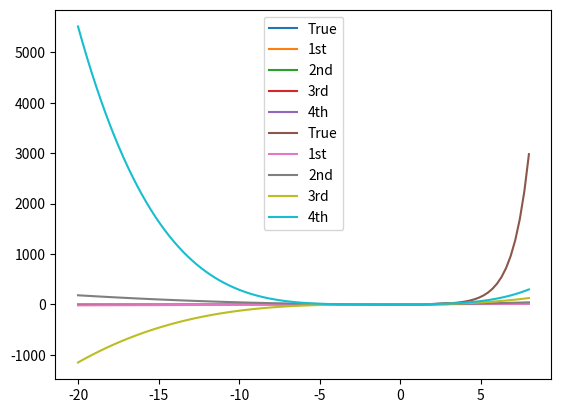

Write Python code to recreate this figure.

# coding: utf-8

# In[29]:


import numpy as np
import matplotlib.pyplot as plt


t1 = lambda x : 1+x
t2 = lambda x: 1+x + 1.0/2*x**2
t3 = lambda x : 1+x +1.0/2*x**2+1.0/6*x**3
t4 = lambda x : 1+x +1.0/2*x**2+1.0/6*x**3+1.0/24*x**4

x = np.linspace(-4, 3, 100)
plt.plot(x, np.exp(x), label = 'True')
plt.plot(x, t1(x), label = '1st')
plt.plot(x, t2(x), label = '2nd')
plt.plot(x, t3(x), label = '3rd')
plt.plot(x, t4(x), label = '4th')
plt.legend()
plt.savefig('1.pdf', dpi=100, format='pdf')
plt.show()


# In[30]:


x = np.linspace(-20, 8, 100)
plt.plot(x, np.exp(x), label = 'True')
plt.plot(x, t1(x), label = '1st')
plt.plot(x, t2(x), label = '2nd')
plt.plot(x, t3(x), label = '3rd')
plt.plot(x, t4(x), label = '4th')
plt.legend()
plt.savefig('2.pdf', dpi=100, format='pdf')
plt.show()

